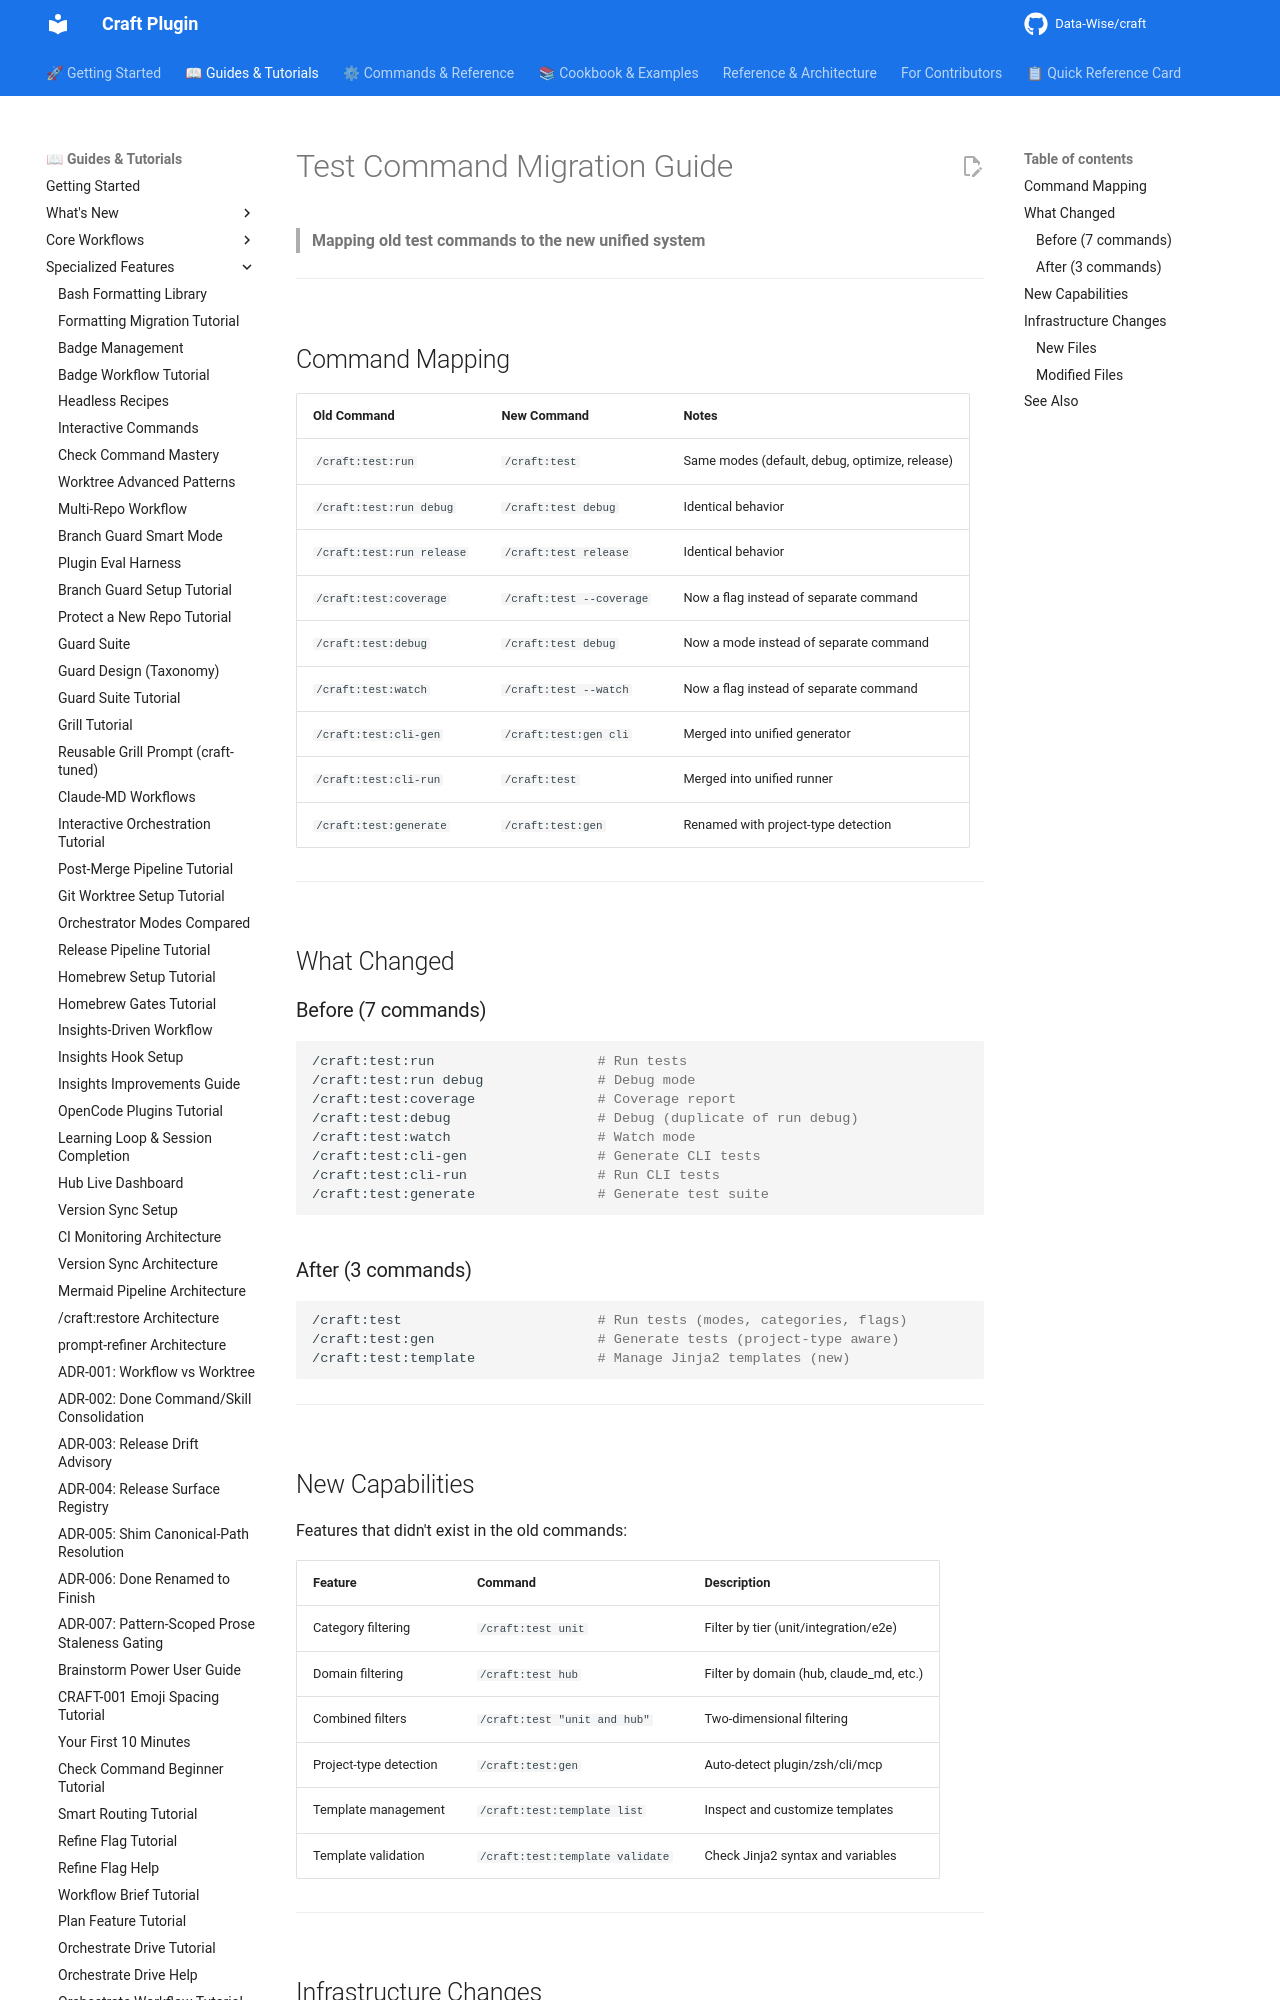

repository: Data-Wise/craft · page: guide/test-migration/index.html · generator: mkdocs

# Test Command Migration Guide

> **Mapping old test commands to the new unified system**

---

## Command Mapping

| Old Command | New Command | Notes |
|-------------|-------------|-------|
| `/craft:test:run` | `/craft:test` | Same modes (default, debug, optimize, release) |
| `/craft:test:run debug` | `/craft:test debug` | Identical behavior |
| `/craft:test:run release` | `/craft:test release` | Identical behavior |
| `/craft:test:coverage` | `/craft:test --coverage` | Now a flag instead of separate command |
| `/craft:test:debug` | `/craft:test debug` | Now a mode instead of separate command |
| `/craft:test:watch` | `/craft:test --watch` | Now a flag instead of separate command |
| `/craft:test:cli-gen` | `/craft:test:gen cli` | Merged into unified generator |
| `/craft:test:cli-run` | `/craft:test` | Merged into unified runner |
| `/craft:test:generate` | `/craft:test:gen` | Renamed with project-type detection |

---

## What Changed

### Before (7 commands)

```bash
/craft:test:run                    # Run tests
/craft:test:run debug              # Debug mode
/craft:test:coverage               # Coverage report
/craft:test:debug                  # Debug (duplicate of run debug)
/craft:test:watch                  # Watch mode
/craft:test:cli-gen                # Generate CLI tests
/craft:test:cli-run                # Run CLI tests
/craft:test:generate               # Generate test suite
```

### After (3 commands)

```bash
/craft:test                        # Run tests (modes, categories, flags)
/craft:test:gen                    # Generate tests (project-type aware)
/craft:test:template               # Manage Jinja2 templates (new)
```

---
